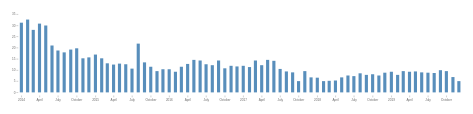
D3 v5 page, settled after 360 driven frames (6 s of simulated time); the page loaded 1 data file(s).


    mywidth = 1600;
    height = 900;
    margin = ({top: 100, right: 100, bottom: 100, left: 100});
	var zone_names=[];
	var zone_values=[];
	var zone_pro=[];
    const parseDate = d3.timeParse("%Y-%m-%d");
	
    //d3.csv("SpZone20191227.csv").then(function(myData_0){draw(myData_0);});
	
    d3.csv("passTime20200122.csv").then(
		function(myData_0){		
			myData_0.forEach(function(d){zone_names.push(d.name);zone_values.push(d.passTime);zone_pro.push(d.code1);});
			draw(myData_0);
		}
	);
    
function draw(myData_0) {
	const myData = myData_0.filter(d => d.ieFlag == "I" && d.code1 == 37).sort((a,b) => parseDate(a.date) - parseDate(b.date));
    const svg = d3.select("#barSvg").append("svg")
      .attr("viewBox", [0, 0, mywidth, height])
      //.attr('style', 'background: -webkit-radial-gradient(#3af0f0, #3a0a3a 100%)')
      //.attr('style', 'background: -webkit-radial-gradient(#3a6073 , #16222a 80%)')
	;
	var year = "2014-1-1";
  
	const currentData = dataAt(year);

	function dataAt(year) {
		return myData.filter(d => d.date >= year);
	};

	console.log(currentData);

	x = d3.scaleTime()
		//.domain(d3.extent(myData, d => parseDate(d.Date)))
		.domain([parseDate(year),d3.max(currentData, d => parseDate(d.date))])
		.rangeRound([margin.left, mywidth - margin.right]);

	y = d3.scaleLinear()
		//.domain(d3.extent(currentData, d => parseFloat(d.passTime)))
		.domain([0,d3.max(currentData, d => parseFloat(d.passTime))])
		.nice()
		.rangeRound([height/2 - margin.bottom, margin.top]);


	xAxis = g => g
		.attr("transform", `translate(10,${height/2 - margin.bottom + 10})`)
		.call(d3.axisBottom(x).ticks(mywidth / 120).tickSizeOuter(0))
		.call(g => g.select(".domain").remove());

	yAxis = g => g
		.attr("transform", `translate(${margin.left},0)`)
		.call(d3.axisLeft(y))
		.call(g => g.select(".domain").remove())
		//.call(g => g.select(".tick:last-of-type text").append("tspan").text(myData.Value))
		;
 
	svg.append("g")
		.call(xAxis);

	svg.append("g")
		.attr("class","yAxis")
		.call(yAxis);
  
	//const pg = svg.append("g")
	//    .attr("transform", d => `translate(mywidth/2,height/2+200)`);
  
	const cg = svg.append("g")
		.attr("transform", d => `translate(5,0)`);
  
	const bar = cg
      .selectAll("rect")
      .data(currentData)
      .enter()
      .append("rect")
      .attr("class",d => "rect rect" + d.code2)
      .attr("id",(d,i) => "rect" + i)
      .attr("x",d => x(parseDate(d.date)))
      .attr("y",d=> y(d.passTime))
      .attr("height",d=> height/2 - margin.bottom  - y(d.passTime))
	  .attr("width",10)
      .style("fill","steelblue"//"coral"//
             //d => color2(parseFloat(d.Area))
             //mycolor[i]
           )
      .style("opacity",0.9)
	  .on("mouseover",function(d){ d3.select(this)
			.style("fill","coral")
			.append("title")
			.text((new Date(d.date)).getMonth()+1 + "月\n" + parseFloat(d.passTime).toFixed(2)+ "小时");})
	  .on("mouseout",function(d){ d3.select(this).style("fill","steelblue").selectAll("title").remove();})
 
	; 
   
}   
    

### data: passTime20200122.csv
date, code1, code2, cus1, cus2, cus3, ieFlag, entryCount, passTime, totalTime, influence, contribute
2014-1-1, 142, 142, 全国, 全国, 全国, E, 3678816, 3.39, 0, , 
2014-2-1, 142, 142, 全国, 全国, 全国, E, 1887635, 4.14, 0, , 
2014-3-1, 142, 142, 全国, 全国, 全国, E, 3177939, 3.13, 0, , 
2014-4-1, 142, 142, 全国, 全国, 全国, E, 3554451, 4.25, 0, , 
2014-5-1, 142, 142, 全国, 全国, 全国, E, 3609393, 3.86, 0, , 
2014-6-1, 142, 142, 全国, 全国, 全国, E, 3417661, 3.63, 0, , 
2014-7-1, 142, 142, 全国, 全国, 全国, E, 3888356, 3.52, 0, , 
2014-8-1, 142, 142, 全国, 全国, 全国, E, 3797065, 3.31, 0, , 
2014-9-1, 142, 142, 全国, 全国, 全国, E, 3665119, 3.05, 0, , 
2014-10-1, 142, 142, 全国, 全国, 全国, E, 3514157, 3.59, 0, , 
2014-11-1, 142, 142, 全国, 全国, 全国, E, 3650557, 3.34, 0, , 
2014-12-1, 142, 142, 全国, 全国, 全国, E, 3708328, 3.12, 0, , 
2015-1-1, 142, 142, 全国, 全国, 全国, E, 3554747, 3.08, 0, , 
2015-2-1, 142, 142, 全国, 全国, 全国, E, 3025562, 3.64, 0, , 
2015-3-1, 142, 142, 全国, 全国, 全国, E, 2641802, 3.09, 0, , 
2015-4-1, 142, 142, 全国, 全国, 全国, E, 3453379, 2.93, 0, , 
2015-5-1, 142, 142, 全国, 全国, 全国, E, 3644619, 2.86, 0, , 
2015-6-1, 142, 142, 全国, 全国, 全国, E, 3530493, 2.73, 0, , 
2015-7-1, 142, 142, 全国, 全国, 全国, E, 3656544, 2.85, 0, , 
2015-8-1, 142, 142, 全国, 全国, 全国, E, 3821876, 2.57, 0, , 
2015-9-1, 142, 142, 全国, 全国, 全国, E, 3838234, 2.61, 0, , 
2015-10-1, 142, 142, 全国, 全国, 全国, E, 3463969, 2.89, 0, , 
2015-11-1, 142, 142, 全国, 全国, 全国, E, 3471390, 2.7, 0, , 
2015-12-1, 142, 142, 全国, 全国, 全国, E, 3944992, 2.72, 0, , 
2016-1-1, 142, 142, 全国, 全国, 全国, E, 3605855, 2.53, 0, , 
2016-2-1, 142, 142, 全国, 全国, 全国, E, 2507469, 3.26, 0, , 
2016-3-1, 142, 142, 全国, 全国, 全国, E, 3356893, 2.33, 0, , 
2016-4-1, 142, 142, 全国, 全国, 全国, E, 3617515, 2.58, 0, , 
2016-5-1, 142, 142, 全国, 全国, 全国, E, 3846183, 2.63, 0, , 
2016-6-1, 142, 142, 全国, 全国, 全国, E, 3757794, 2.86, 0, , 
2016-7-1, 142, 142, 全国, 全国, 全国, E, 3920679, 2.13, 0, , 
2016-8-1, 142, 142, 全国, 全国, 全国, E, 4205175, 2.39, 0, , 
2016-9-1, 142, 142, 全国, 全国, 全国, E, 3824139, 2.11, 0, , 
2016-10-1, 142, 142, 全国, 全国, 全国, E, 3585214, 2.08, 0, , 
2016-11-1, 142, 142, 全国, 全国, 全国, E, 4042112, 2.08, 0, , 
2016-12-1, 142, 142, 全国, 全国, 全国, E, 4124847, 1.87, 0, , 
2017-1-1, 142, 142, 全国, 全国, 全国, E, 3942230, 1.31, 0, , 
2017-2-1, 142, 142, 全国, 全国, 全国, E, 2410752, 1.32, 0, , 
2017-3-1, 142, 142, 全国, 全国, 全国, E, 4011675, 1.29, 0, , 
2017-4-1, 142, 142, 全国, 全国, 全国, E, 3989429, 1.44, 0, , 
2017-5-1, 142, 142, 全国, 全国, 全国, E, 4143793, 1.24, 0, , 
2017-6-1, 142, 142, 全国, 全国, 全国, E, 4212631, 1.25, 0, , 
2017-7-1, 142, 142, 全国, 全国, 全国, E, 4156268, 1.05, 0, , 
2017-8-1, 142, 142, 全国, 全国, 全国, E, 4308424, 1.04, 0, , 
2017-9-1, 142, 142, 全国, 全国, 全国, E, 4122282, 0.95, 0, , 
2017-10-1, 142, 142, 全国, 全国, 全国, E, 3774524, 0.81, 0, , 
2017-11-1, 142, 142, 全国, 全国, 全国, E, 4254066, 0.85, 0, , 
2017-12-1, 142, 142, 全国, 全国, 全国, E, 4375201, 0.91, 0, , 
2018-1-1, 142, 142, 全国, 全国, 全国, E, 3954940, 0.84, 8.68, , 
2018-2-1, 142, 142, 全国, 全国, 全国, E, 3370648, 0.98, 9, , 
2018-3-1, 142, 142, 全国, 全国, 全国, E, 3292802, 0.97, 7.31, , 
2018-4-1, 142, 142, 全国, 全国, 全国, E, 3986755, 0.88, 7.66, , 
2018-5-1, 142, 142, 全国, 全国, 全国, E, 4183192, 0.77, 7.71, , 
2018-6-1, 142, 142, 全国, 全国, 全国, E, 4281182, 0.65, 7.68, , 
2018-7-1, 142, 142, 全国, 全国, 全国, E, 4219840, 0.59, 7.24, , 
2018-8-1, 142, 142, 全国, 全国, 全国, E, 4366695, 0.62, 7.08, , 
2018-9-1, 142, 142, 全国, 全国, 全国, E, 4364151, 0.53, 6.84, , 
2018-10-1, 142, 142, 全国, 全国, 全国, E, 4002752, 0.53, 6.3, , 
2018-11-1, 142, 142, 全国, 全国, 全国, E, 4376849, 0.63, 5.65, , 
2018-12-1, 142, 142, 全国, 全国, 全国, E, 4224679, 0.48, 0, , 
... 3,317 more rows